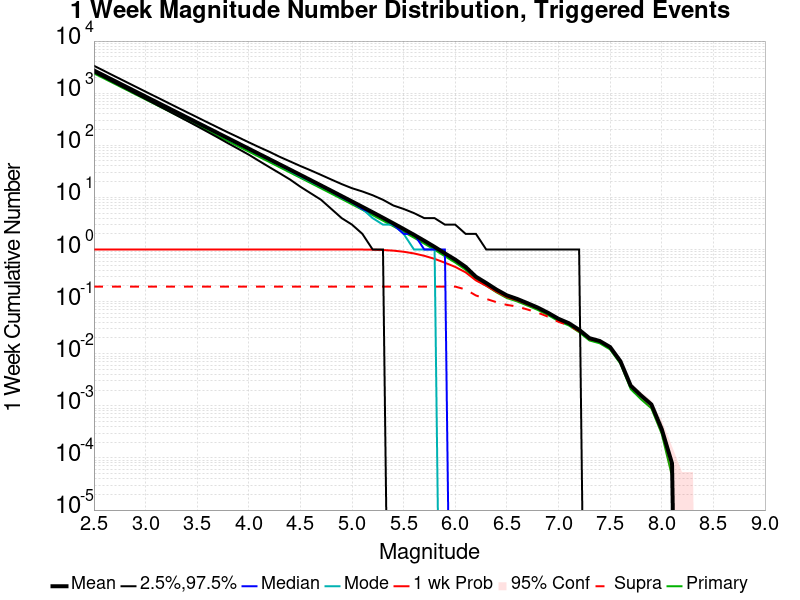

Values plotted in this chart, from the file beside it:
Mag, Mean, 2.5 %ile, 97.5 %ile, Median, Mode, 1 wk Probability, 1 wk Supra-Seis Prob, Primary Aftershocks Mean
2.5, 2725, 2521, 3354, 2669, 2658, 1.0, 0.1943, 2397
2.6, 2165, 1994, 2668, 2121, 2110, 1.0, 0.1943, 1904
2.7, 1719, 1576, 2120, 1685, 1666, 1.0, 0.1943, 1512
2.8, 1366, 1245, 1688, 1339, 1329, 1.0, 0.1943, 1201
2.9, 1085, 982.0, 1343, 1064, 1067, 1.0, 0.1943, 954.1
3.0, 861.6, 774.0, 1069, 846.0, 830.0, 1.0, 0.1943, 757.9
3.1, 684.3, 610.0, 853.0, 672.0, 673.0, 1.0, 0.1943, 602
3.2, 543.5, 480.0, 680.0, 534.0, 530.0, 1.0, 0.1943, 478.2
3.3, 431.7, 377.0, 541.0, 424.0, 425.0, 1.0, 0.1943, 379.8
3.4, 342.8, 296.0, 432.0, 337.0, 335.0, 1.0, 0.1943, 301.6
3.5, 272.3, 232.0, 345.0, 268.0, 266.0, 1.0, 0.1943, 239.5
3.6, 216.2, 181.0, 275.0, 213.0, 211.0, 1.0, 0.1943, 190.2
3.7, 171.7, 141.0, 220.0, 169.0, 167.0, 1.0, 0.1943, 151.1
3.8, 136.4, 109.0, 176.0, 134.0, 130.0, 1.0, 0.1943, 120
3.9, 108.3, 85.0, 142.0, 107.0, 105.0, 1.0, 0.1943, 95.25
4.0, 85.94, 66.0, 114.0, 85.0, 83.0, 1.0, 0.1943, 75.61
4.1, 68.2, 50.0, 92.0, 67.0, 65.0, 1.0, 0.1943, 60
4.2, 54.15, 38.0, 75.0, 53.0, 52.0, 1.0, 0.1943, 47.65
4.3, 42.96, 29.0, 60.0, 42.0, 41.0, 1.0, 0.1943, 37.8
4.4, 34.07, 22.0, 49.0, 34.0, 32.0, 1.0, 0.1943, 29.98
4.5, 27.02, 16.0, 40.0, 27.0, 25.0, 1.0, 0.1943, 23.77
4.6, 21.39, 12.0, 33.0, 21.0, 20.0, 1.0, 0.1943, 18.83
4.7, 16.94, 9.0, 27.0, 17.0, 16.0, 1.0, 0.1943, 14.91
4.8, 13.4, 6.0, 22.0, 13.0, 13.0, 1.0, 0.1943, 11.8
4.9, 10.58, 4.0, 18.0, 10.0, 10.0, 1, 0.1943, 9.321
5.0, 8.351, 3.0, 15.0, 8.0, 8.0, 0.9997, 0.1943, 7.354
5.1, 6.584, 2.0, 13.0, 6.0, 6.0, 0.9981, 0.1943, 5.797
5.2, 5.178, 1.0, 11.0, 5.0, 4.0, 0.9924, 0.1943, 4.558
5.3, 4.062, 1.0, 9.0, 4.0, 3.0, 0.9783, 0.1943, 3.577
5.4, 3.177, 0.0, 7.0, 3.0, 3.0, 0.9517, 0.1943, 2.797
5.5, 2.472, 0.0, 6.0, 2.0, 2.0, 0.9056, 0.1943, 2.176
5.6, 1.915, 0.0, 5.0, 2.0, 1.0, 0.8405, 0.1943, 1.686
5.7, 1.472, 0.0, 4.0, 1.0, 1.0, 0.757, 0.1943, 1.296
5.8, 1.122, 0.0, 4.0, 1.0, 1.0, 0.6614, 0.1943, 0.9879
5.9, 0.8424, 0.0, 3.0, 1.0, 0.0, 0.5575, 0.1943, 0.7413
6.0, 0.6386, 0.0, 3.0, 0.0, 0.0, 0.4633, 0.1942, 0.5612
6.1, 0.4641, 0.0, 2.0, 0.0, 0.0, 0.365, 0.1712, 0.4097
6.2, 0.3003, 0.0, 2.0, 0.0, 0.0, 0.2556, 0.1312, 0.2656
6.3, 0.2276, 0.0, 1.0, 0.0, 0.0, 0.2012, 0.1127, 0.2021
6.4, 0.1697, 0.0, 1.0, 0.0, 0.0, 0.1545, 0.0975, 0.1503
6.5, 0.1318, 0.0, 1.0, 0.0, 0.0, 0.1221, 0.08646, 0.1169
6.6, 0.1125, 0.0, 1.0, 0.0, 0.0, 0.106, 0.08062, 0.1008
6.7, 0.09323, 0.0, 1.0, 0.0, 0.0, 0.08863, 0.07052, 0.0839
6.8, 0.07667, 0.0, 1.0, 0.0, 0.0, 0.07381, 0.06139, 0.06913
6.9, 0.0608, 0.0, 1.0, 0.0, 0.0, 0.05929, 0.05128, 0.05502
7.0, 0.04682, 0.0, 1.0, 0.0, 0.0, 0.0461, 0.04094, 0.0423
7.1, 0.03852, 0.0, 1.0, 0.0, 0.0, 0.03814, 0.0351, 0.03487
7.2, 0.02878, 0.0, 1.0, 0.0, 0.0, 0.02862, 0.02689, 0.02592
7.3, 0.01989, 0.0, 0.0, 0.0, 0.0, 0.01983, 0.01903, 0.01796
7.4, 0.01754, 0.0, 0.0, 0.0, 0.0, 0.0175, 0.01722, 0.01585
7.5, 0.01343, 0.0, 0.0, 0.0, 0.0, 0.0134, 0.0133, 0.01208
7.6, 0.007178, 0.0, 0.0, 0.0, 0.0, 0.007156, 0.007111, 0.00645
7.7, 0.00243, 0.0, 0.0, 0.0, 0.0, 0.00243, 0.002419, 0.002094
7.8, 0.001579, 0.0, 0.0, 0.0, 0.0, 0.001579, 0.001579, 0.001333
7.9, 0.001064, 0.0, 0.0, 0.0, 0.0, 0.001064, 0.001064, 8.9585665E-4
8.0, 3.5834266E-4, 0.0, 0.0, 0.0, 0.0, 3.5834266E-4, 3.5834266E-4, 2.911534E-4
8.1, 7.838746E-5, 0.0, 0.0, 0.0, 0.0, 7.838746E-5, 7.838746E-5, 4.4792832E-5
8.2, 0.0, 0.0, 0.0, 0.0, 0.0, 0.0, 0.0, 0.0
8.3, 0.0, 0.0, 0.0, 0.0, 0.0, 0.0, 0.0, 0.0
8.4, 0.0, 0.0, 0.0, 0.0, 0.0, 0.0, 0.0, 0.0
... 6 more rows
